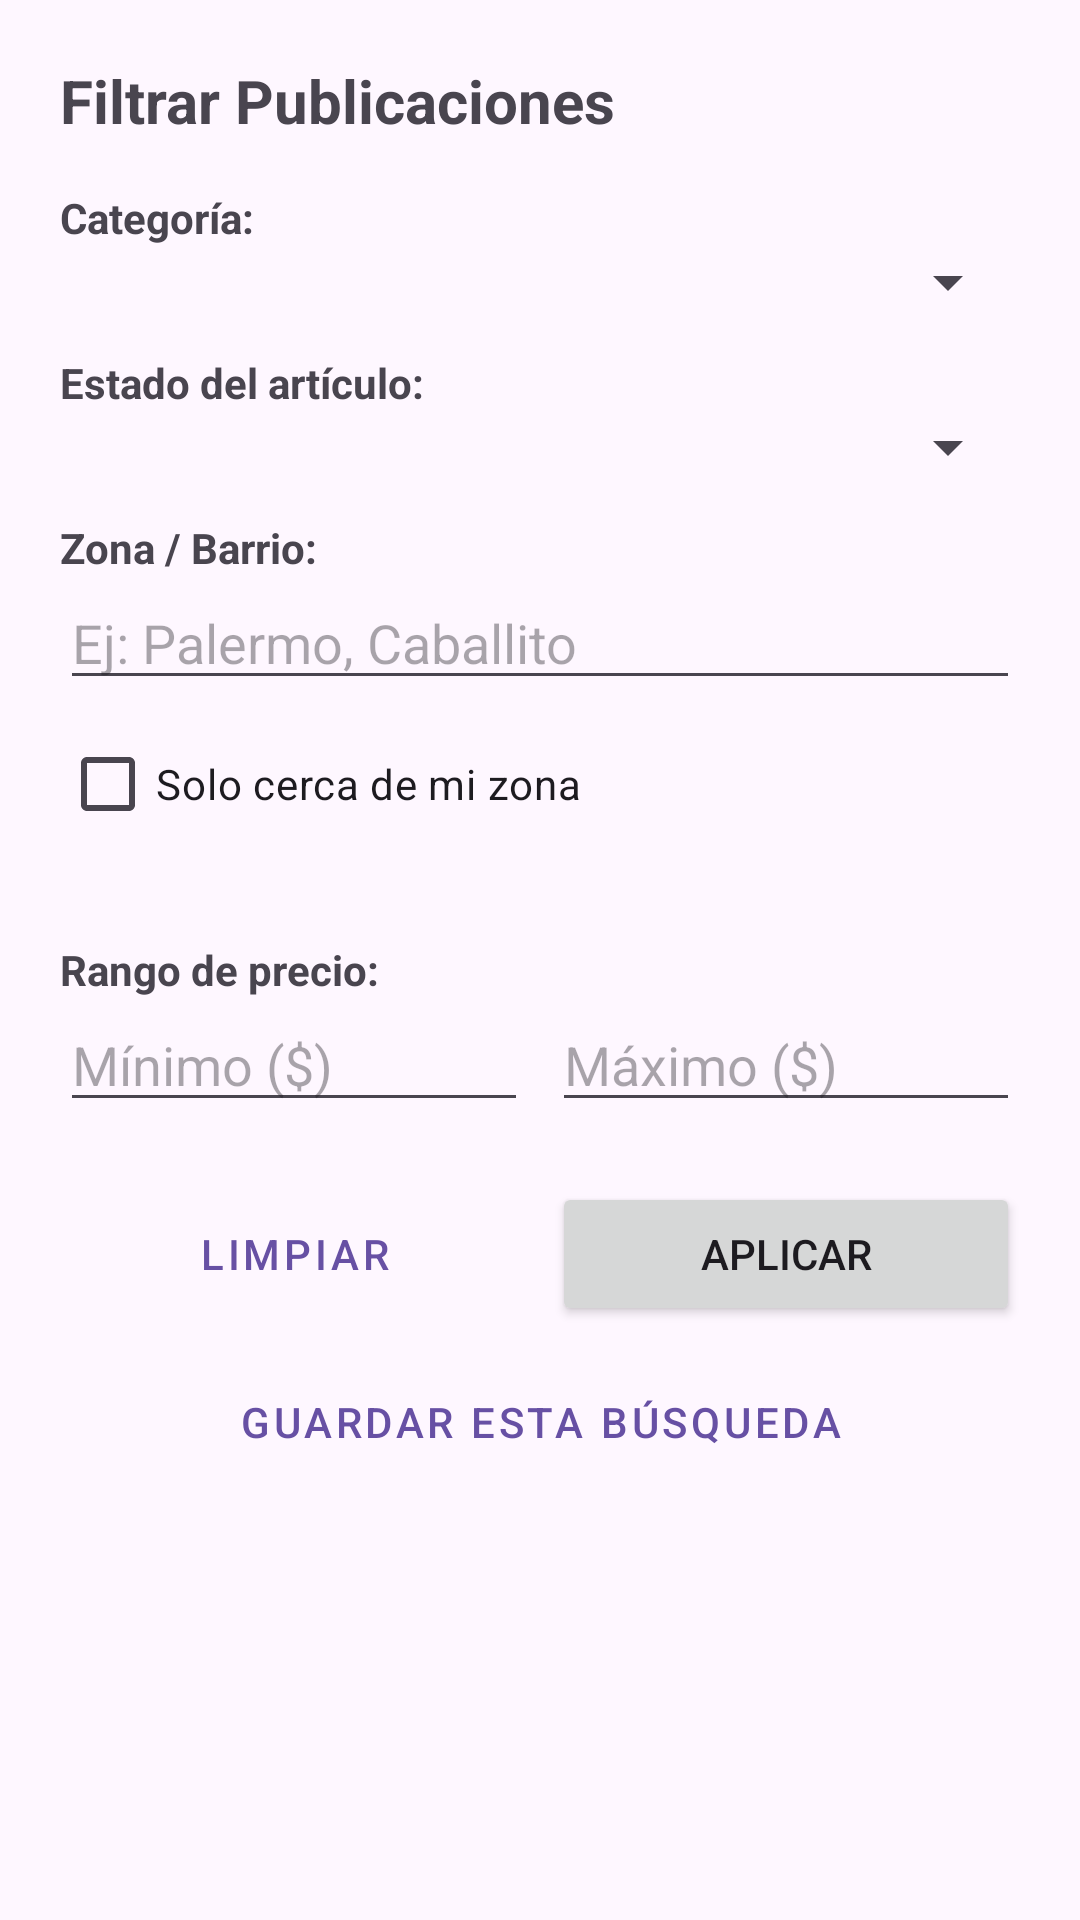

Android layout source for this screen:
<!-- AndroidManifest.xml: application theme Theme.RondaApp -->
<!-- res/layout/dialog_filters.xml -->
<?xml version="1.0" encoding="utf-8"?>
<ScrollView xmlns:android="http://schemas.android.com/apk/res/android"
    android:layout_width="match_parent"
    android:layout_height="wrap_content">

    <LinearLayout
        android:layout_width="match_parent"
        android:layout_height="wrap_content"
        android:orientation="vertical"
        android:padding="20dp">

        <TextView
            android:layout_width="wrap_content"
            android:layout_height="wrap_content"
            android:text="Filtrar Publicaciones"
            android:textSize="20sp"
            android:textStyle="bold"
            android:layout_marginBottom="16dp" />

        
        <TextView
            android:layout_width="wrap_content"
            android:layout_height="wrap_content"
            android:text="Categoría:"
            android:textStyle="bold" />

        <Spinner
            android:id="@+id/spinnerCategory"
            android:layout_width="match_parent"
            android:layout_height="wrap_content"
            android:layout_marginBottom="12dp" />

        
        <TextView
            android:layout_width="wrap_content"
            android:layout_height="wrap_content"
            android:text="Estado del artículo:"
            android:textStyle="bold" />

        <Spinner
            android:id="@+id/spinnerCondition"
            android:layout_width="match_parent"
            android:layout_height="wrap_content"
            android:layout_marginBottom="12dp" />

        
        <TextView
            android:layout_width="wrap_content"
            android:layout_height="wrap_content"
            android:text="Zona / Barrio:"
            android:textStyle="bold" />

        <EditText
            android:id="@+id/etZone"
            android:layout_width="match_parent"
            android:layout_height="wrap_content"
            android:hint="Ej: Palermo, Caballito"
            android:inputType="text"
            android:layout_marginBottom="4dp" />

        
        <CheckBox
            android:id="@+id/cbNearMyZone"
            android:layout_width="match_parent"
            android:layout_height="wrap_content"
            android:text="@string/filter_near_my_zone" />

        <TextView
            android:id="@+id/tvNearZoneHint"
            android:layout_width="match_parent"
            android:layout_height="wrap_content"
            android:textSize="12sp"
            android:layout_marginBottom="12dp" />

        
        <TextView
            android:layout_width="wrap_content"
            android:layout_height="wrap_content"
            android:text="Rango de precio:"
            android:textStyle="bold" />

        <LinearLayout
            android:layout_width="match_parent"
            android:layout_height="wrap_content"
            android:orientation="horizontal"
            android:layout_marginBottom="20dp">

            <EditText
                android:id="@+id/etMinPrice"
                android:layout_width="0dp"
                android:layout_height="wrap_content"
                android:layout_weight="1"
                android:hint="Mínimo ($)"
                android:inputType="numberDecimal" />

            <View
                android:layout_width="8dp"
                android:layout_height="match_parent" />

            <EditText
                android:id="@+id/etMaxPrice"
                android:layout_width="0dp"
                android:layout_height="wrap_content"
                android:layout_weight="1"
                android:hint="Máximo ($)"
                android:inputType="numberDecimal" />
        </LinearLayout>

        
        <LinearLayout
            android:layout_width="match_parent"
            android:layout_height="wrap_content"
            android:orientation="horizontal">

            <Button
                android:id="@+id/btnClearFilters"
                android:layout_width="0dp"
                android:layout_height="wrap_content"
                android:layout_weight="1"
                android:text="Limpiar"
                style="@style/Widget.MaterialComponents.Button.OutlinedButton"
                android:layout_marginEnd="4dp" />

            <Button
                android:id="@+id/btnApplyFilters"
                android:layout_width="0dp"
                android:layout_height="wrap_content"
                android:layout_weight="1"
                android:text="Aplicar"
                android:layout_marginStart="4dp" />
        </LinearLayout>

        <Button
            android:id="@+id/btnSaveSearch"
            android:layout_width="match_parent"
            android:layout_height="wrap_content"
            android:layout_marginTop="8dp"
            android:text="Guardar esta búsqueda"
            style="@style/Widget.MaterialComponents.Button.OutlinedButton" />
    </LinearLayout>
</ScrollView>
<!-- resources referenced by this layout -->
<resources>
  <string name="filter_near_my_zone">Solo cerca de mi zona</string>
  <style name="Theme.RondaApp" parent="Base.Theme.RondaApp" />
  <style name="Base.Theme.RondaApp" parent="Theme.Material3.DayNight.NoActionBar">
          
      </style>
</resources>
